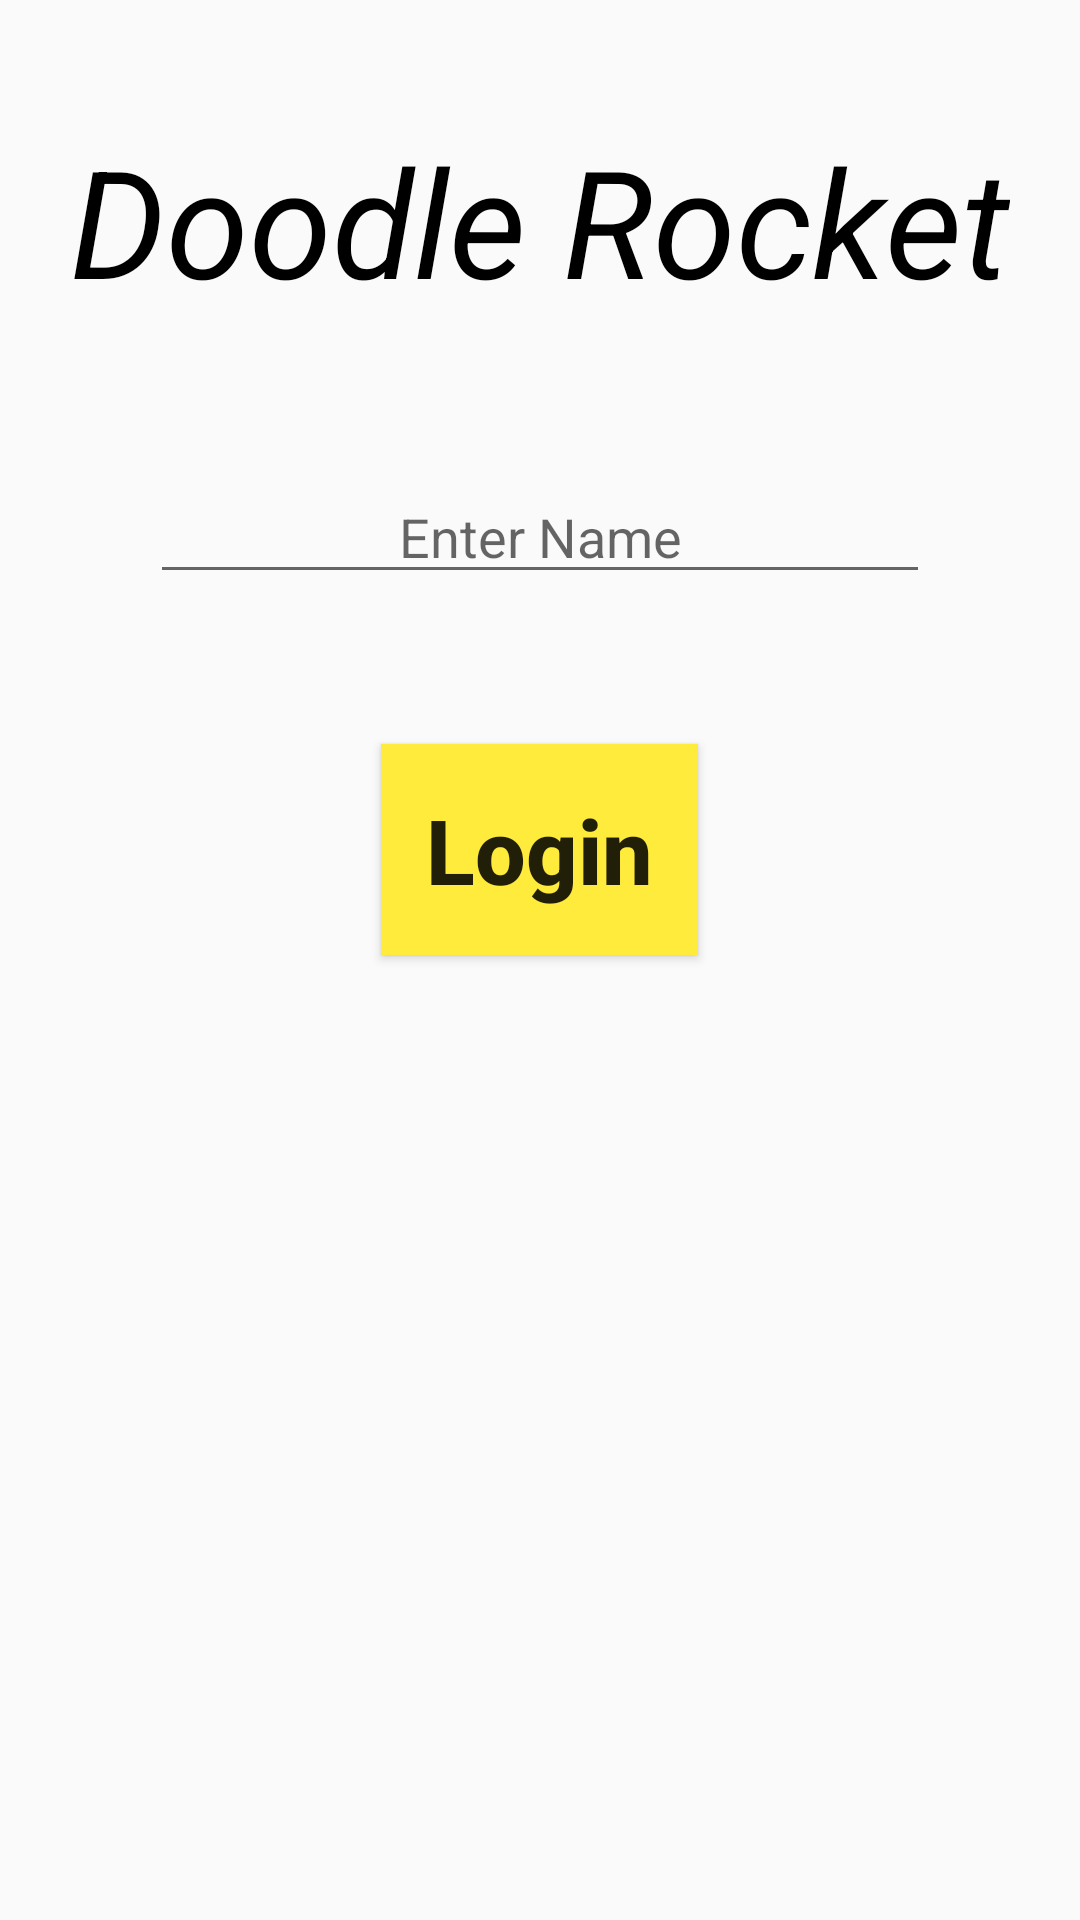

Produce the Android XML layout that renders to this screen, including the resource entries it uses.
<!-- AndroidManifest.xml: application theme Theme.AppCompat.Light.NoActionBar.FullScreen -->
<!-- res/layout/login_page.xml -->
<?xml version="1.0" encoding="utf-8"?>
<RelativeLayout xmlns:android="http://schemas.android.com/apk/res/android"
    android:layout_width="match_parent"
    android:layout_height="match_parent">

    <TextView
        android:id="@+id/title_tv"
        android:layout_width="wrap_content"
        android:layout_height="wrap_content"
        android:layout_marginTop="40dp"
        android:layout_centerHorizontal="true"
        android:text="Doodle Rocket"
        android:textColor="@color/black"
        android:textSize="50sp"
        android:textStyle="italic" />

    <EditText
        android:id="@+id/name_input"
        android:layout_width="match_parent"
        android:layout_height="wrap_content"
        android:layout_below="@id/title_tv"
        android:layout_margin="50dp"
        android:hint="Enter Name"
        android:gravity="center"/>

    <Button
        android:id="@+id/login_btn"
        android:layout_width="wrap_content"
        android:layout_height="wrap_content"
        android:layout_below="@id/name_input"
        android:layout_centerHorizontal="true"
        android:text="Login"
        android:textAllCaps="false"
        android:background="@color/yellow"
        android:textSize="30sp"
        android:padding="15dp"
        android:textStyle="bold"/>
</RelativeLayout>
<!-- resources referenced by this layout -->
<resources>
  <color name="black">#000000</color>
  <color name="yellow">#FFEB3B</color>
  <style name="Theme.AppCompat.Light.NoActionBar.FullScreen" parent="@style/Theme.AppCompat.Light.NoActionBar">
          <item name="android:windowNoTitle">true</item>
          <item name="android:windowActionBar">false</item>
          <item name="android:windowFullscreen">true</item>
          <item name="android:windowContentOverlay">@null</item>
      </style>
</resources>
